Photos from the image-classification dataset "datasets_11class" in the GitHub repository jmvale622/Project-ANI. Its 11 classes are: corn borers, fall armyworm, maize blight, maize gray leaf spot, maize healthy, maize rust, sugarcane brown spot, sugarcane healthy, sugarcane pineapple disease, sugarcane red rot, sugarcane scorch.

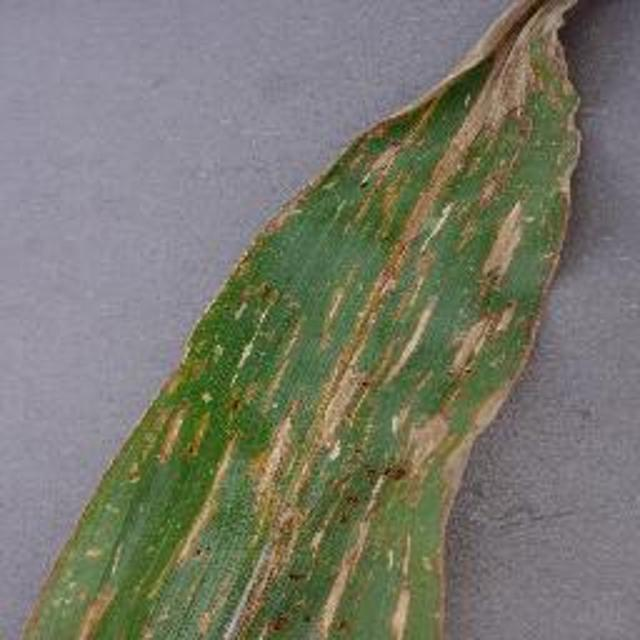
Label: maize gray leaf spot

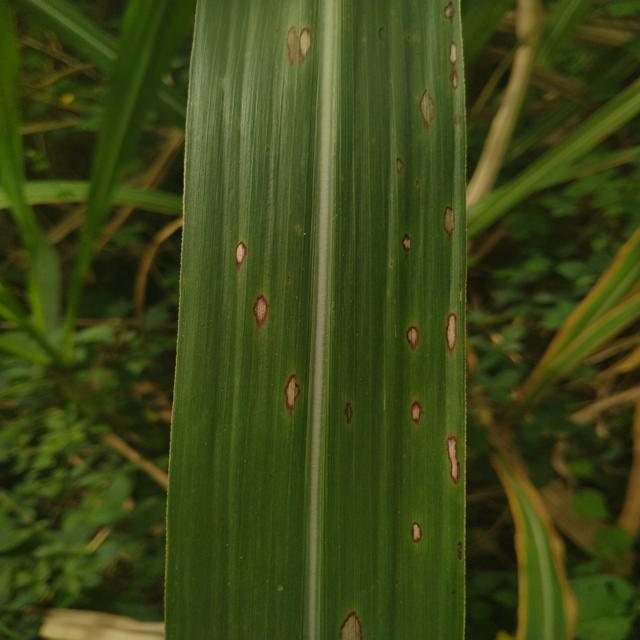
Label: sugarcane brown spot

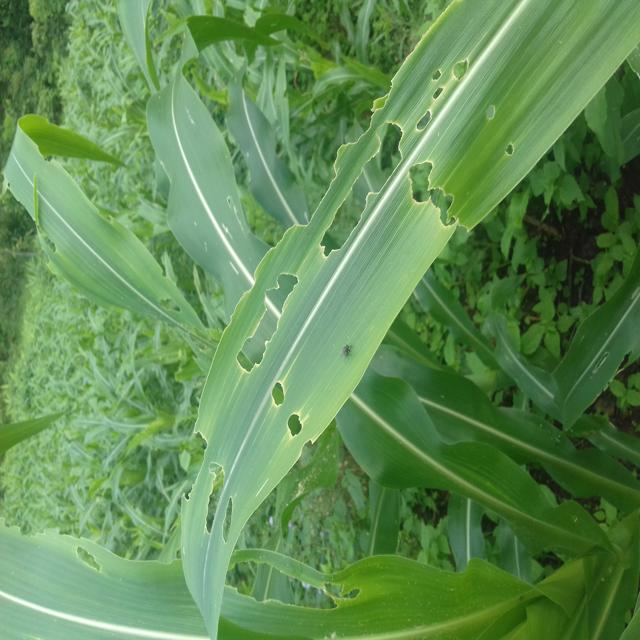
Label: maize blight

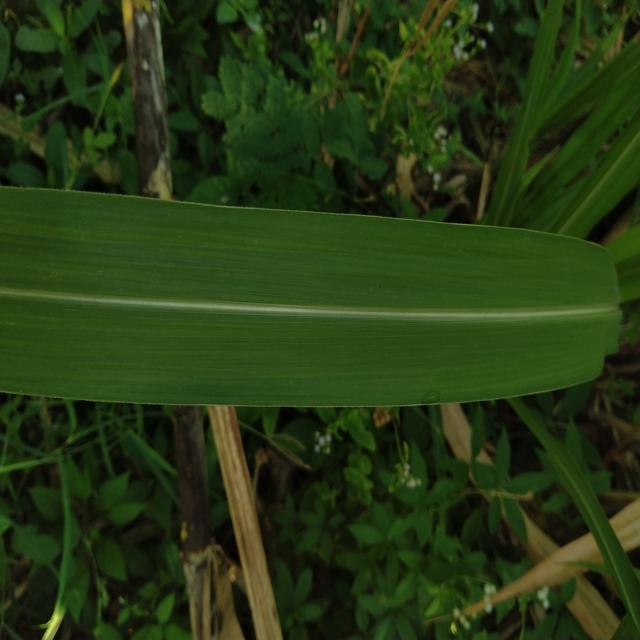
Label: sugarcane healthy

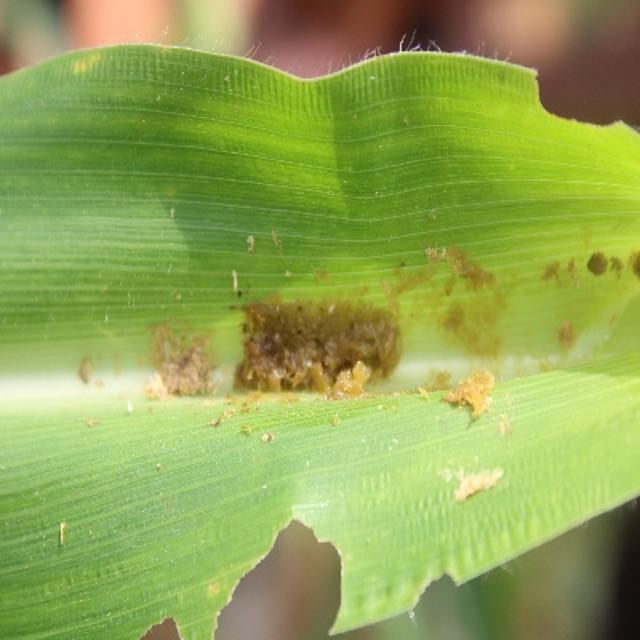
Label: fall armyworm

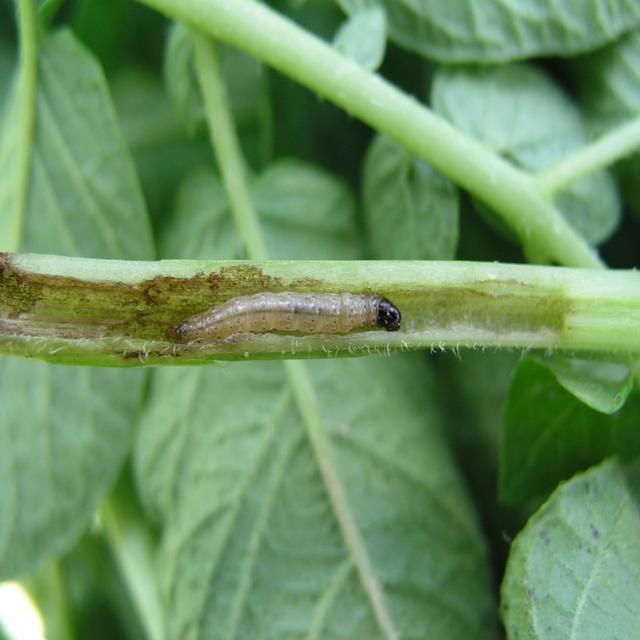
Label: corn borers
